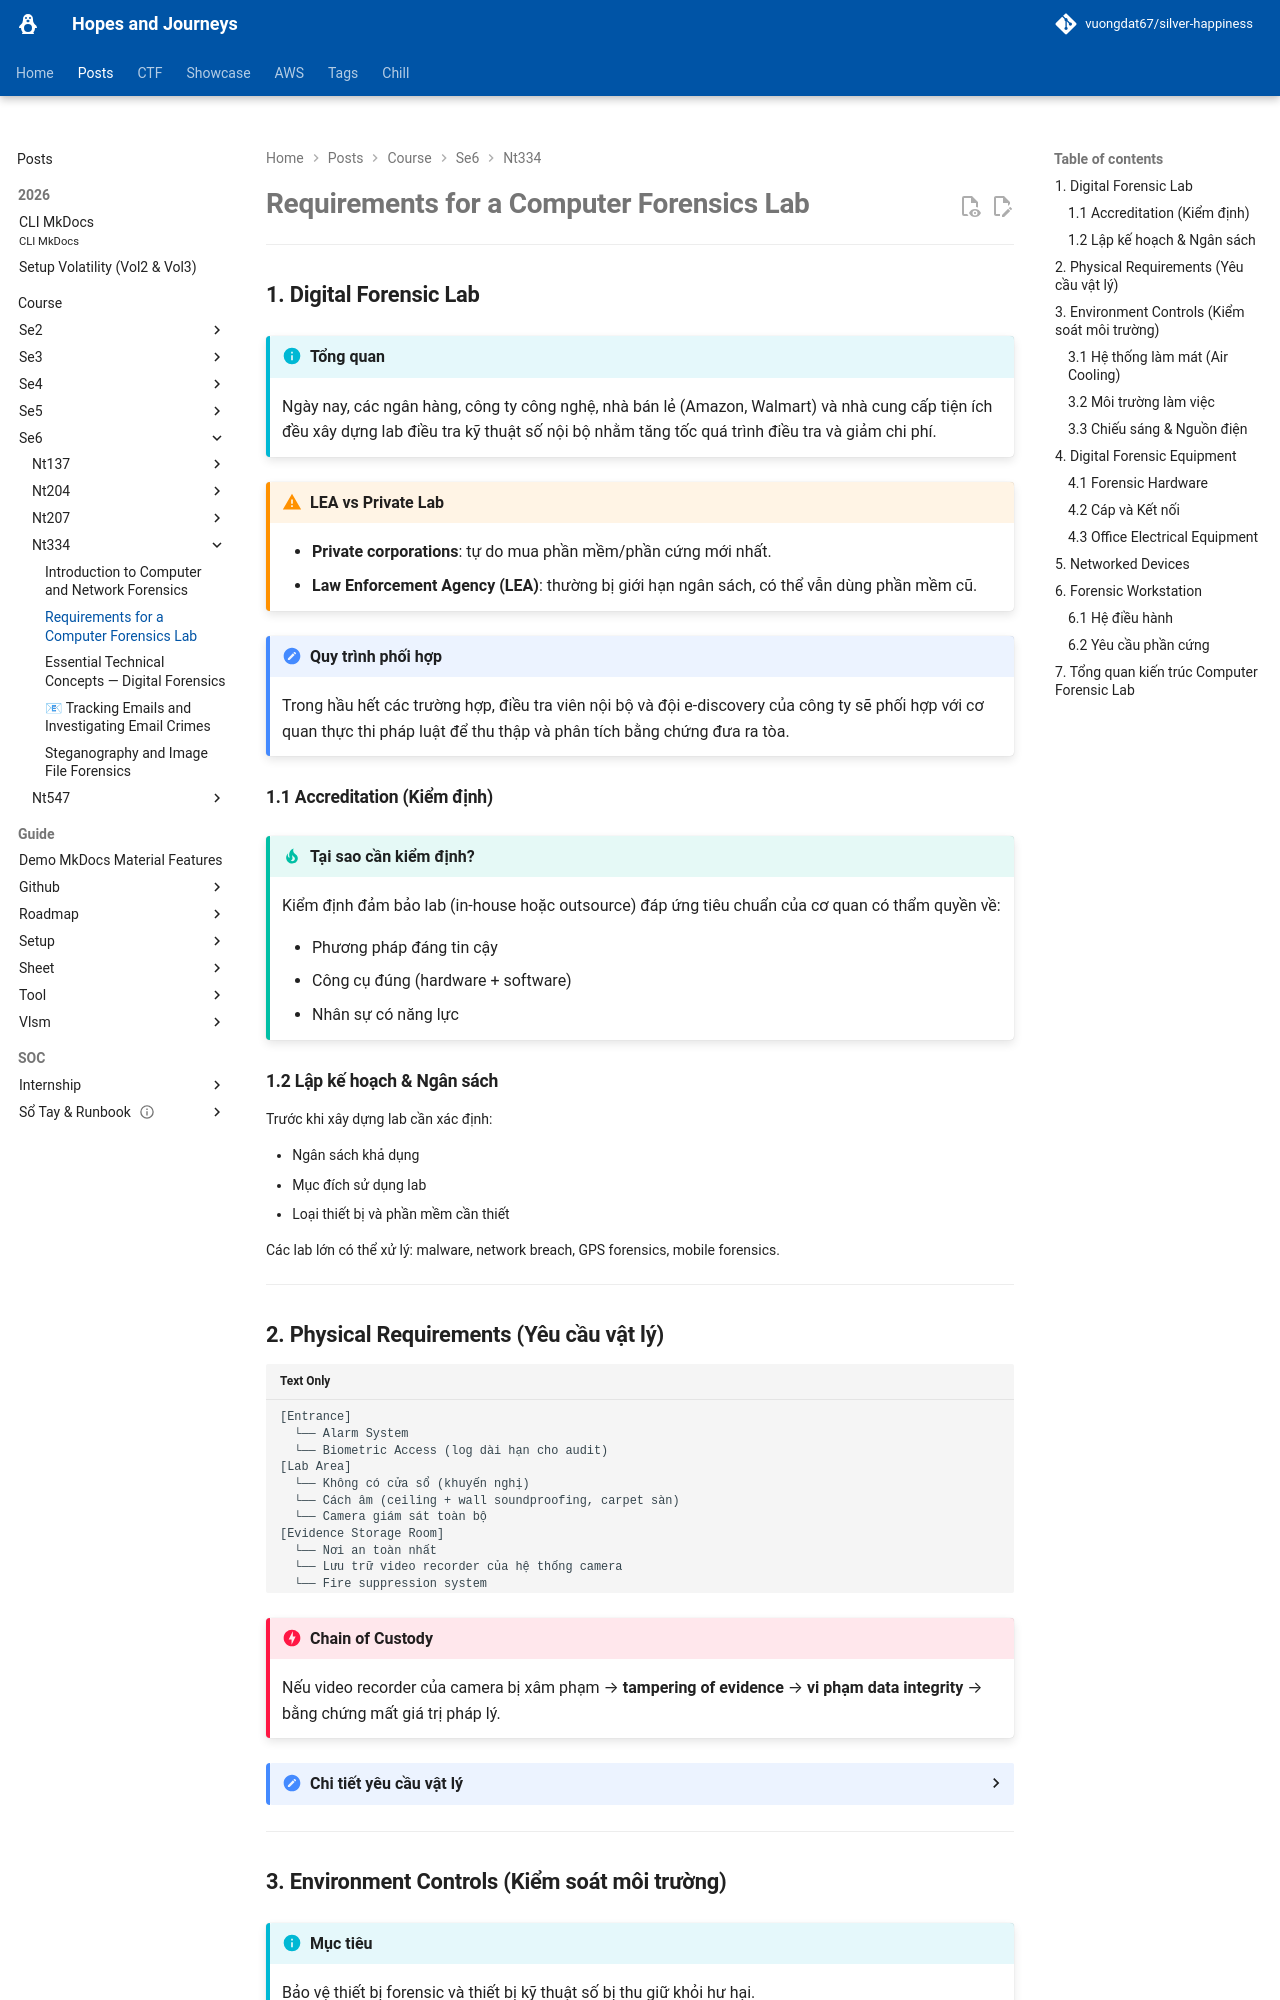

repository: vuongdat67/silver-happiness · page: posts/course/se6/nt334/L2/index.html · generator: mkdocs

# Requirements for a Computer Forensics Lab

---

## 1. Digital Forensic Lab

!!! info "Tổng quan"
    Ngày nay, các ngân hàng, công ty công nghệ, nhà bán lẻ (Amazon, Walmart) và nhà cung cấp tiện ích đều xây dựng lab điều tra kỹ thuật số nội bộ nhằm tăng tốc quá trình điều tra và giảm chi phí.

!!! warning "LEA vs Private Lab"
    - **Private corporations**: tự do mua phần mềm/phần cứng mới nhất.
    - **Law Enforcement Agency (LEA)**: thường bị giới hạn ngân sách, có thể vẫn dùng phần mềm cũ.

!!! note "Quy trình phối hợp"
    Trong hầu hết các trường hợp, điều tra viên nội bộ và đội e-discovery của công ty sẽ phối hợp với cơ quan thực thi pháp luật để thu thập và phân tích bằng chứng đưa ra tòa.

### 1.1 Accreditation (Kiểm định)

!!! tip "Tại sao cần kiểm định?"
    Kiểm định đảm bảo lab (in-house hoặc outsource) đáp ứng tiêu chuẩn của cơ quan có thẩm quyền về:

    - Phương pháp đáng tin cậy
    - Công cụ đúng (hardware + software)
    - Nhân sự có năng lực

### 1.2 Lập kế hoạch & Ngân sách

Trước khi xây dựng lab cần xác định:

- Ngân sách khả dụng
- Mục đích sử dụng lab
- Loại thiết bị và phần mềm cần thiết

Các lab lớn có thể xử lý: malware, network breach, GPS forensics, mobile forensics.

---

## 2. Physical Requirements (Yêu cầu vật lý)

```
[Entrance]
  └── Alarm System
  └── Biometric Access (log dài hạn cho audit)
[Lab Area]
  └── Không có cửa sổ (khuyến nghị)
  └── Cách âm (ceiling + wall soundproofing, carpet sàn)
  └── Camera giám sát toàn bộ
[Evidence Storage Room]
  └── Nơi an toàn nhất
  └── Lưu trữ video recorder của hệ thống camera
  └── Fire suppression system
```

!!! danger "Chain of Custody"
    Nếu video recorder của camera bị xâm phạm → **tampering of evidence** → **vi phạm data integrity** → bằng chứng mất giá trị pháp lý.

??? details "Chi tiết yêu cầu vật lý"
    | Yêu cầu | Mô tả |
    |---|---|
    | Lối vào | Tối thiểu một lối vào kiểm soát |
    | Cửa sổ | Không nên có cửa sổ |
    | Cách âm | Vật liệu cách âm trần + tường + thảm sàn |
    | Kiểm soát vào | Alarm + Biometric + Audit log |
    | Camera | Phủ toàn bộ lab, đặc biệt lối vào và phòng lưu trữ bằng chứng |
    | Chữa cháy | Fire suppression system bắt buộc |

---

## 3. Environment Controls (Kiểm soát môi trường)

!!! info "Mục tiêu"
    Bảo vệ thiết bị forensic và thiết bị kỹ thuật số bị thu giữ khỏi hư hại.

### 3.1 Hệ thống làm mát (Air Cooling)

!!! warning "Lý do quan trọng"
    Workstation forensic có thể chạy liên tục trong thời gian dài (ví dụ: crack password). Nhiệt tích lũy nhanh trong không gian nhỏ → cần hệ thống tản nhiệt chuyên dụng.
